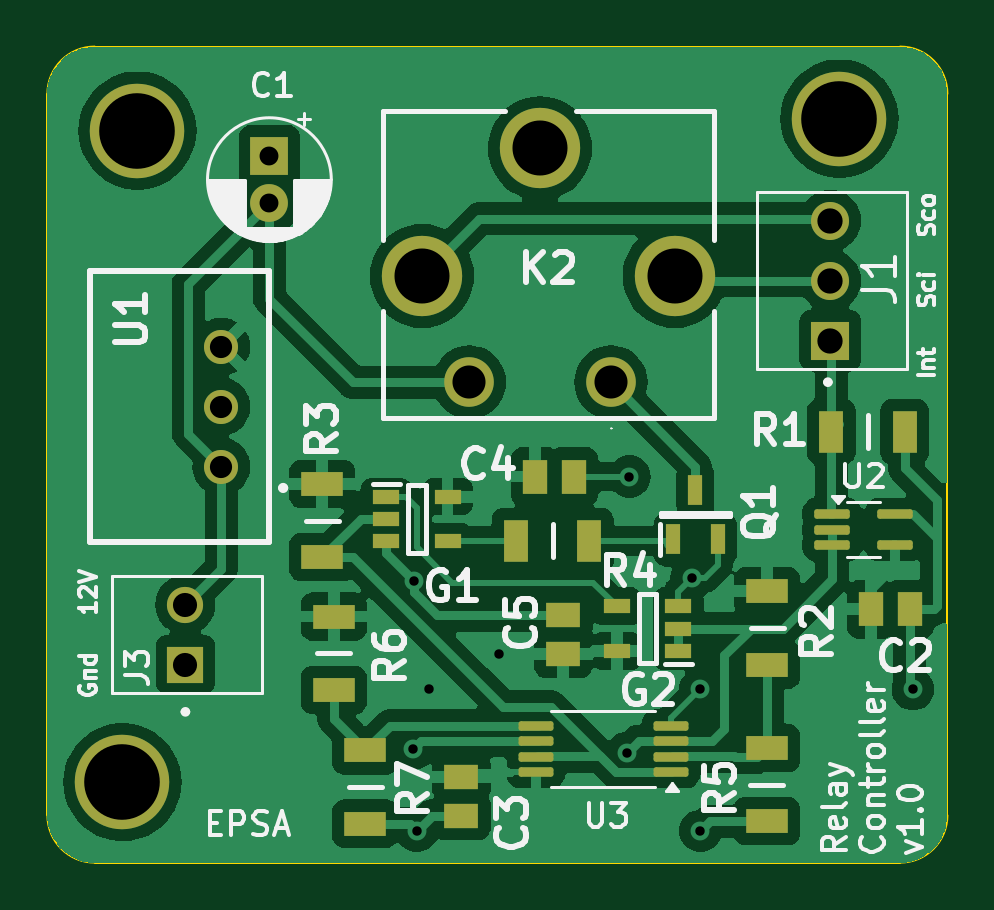
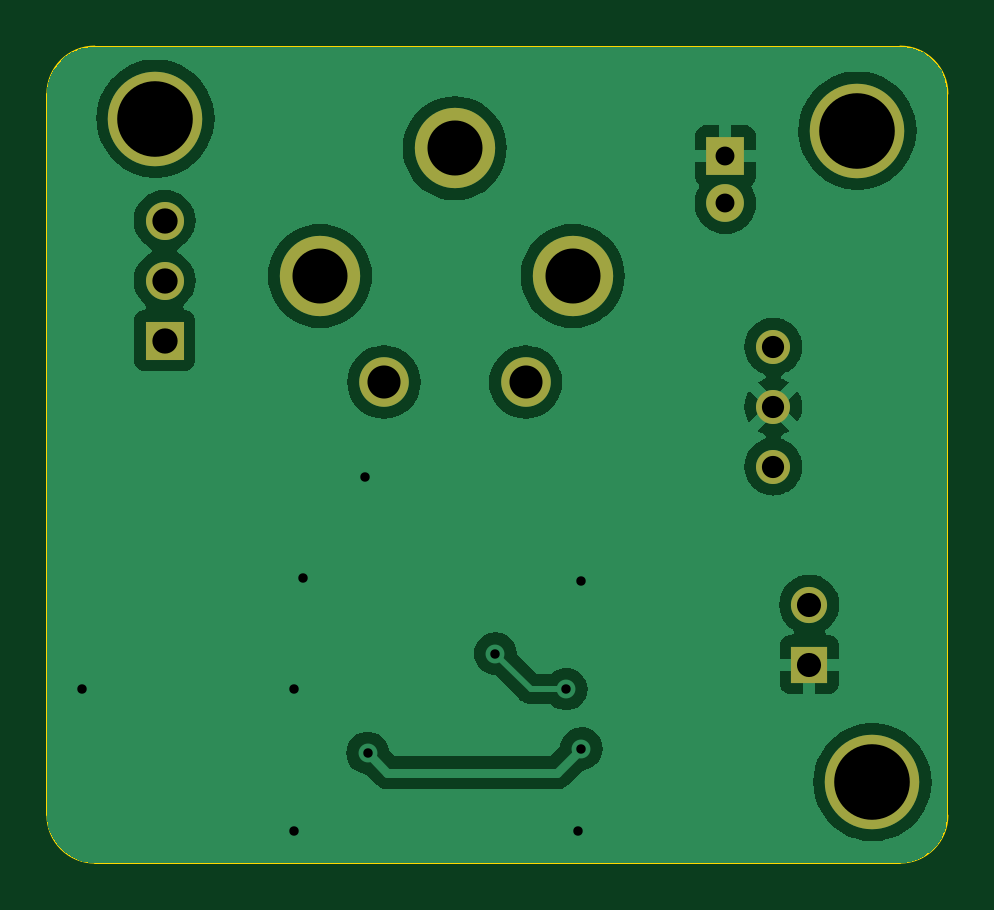
Circuit board: 11 layer files. Board 38.1 x 34.5 mm.
- bottom_copper: Discharge Controller-B_Cu.gbr (43368 bytes)
- bottom_mask: Discharge Controller-B_Mask.gbr (1320 bytes)
- paste: Discharge Controller-B_Paste.gbr (463 bytes)
- bottom_silk: Discharge Controller-B_Silkscreen.gbr (464 bytes)
- outline: Discharge Controller-Edge_Cuts.gbr (995 bytes)
- top_copper: Discharge Controller-F_Cu.gbr (89223 bytes)
- top_mask: Discharge Controller-F_Mask.gbr (3790 bytes)
- paste: Discharge Controller-F_Paste.gbr (2923 bytes)
- top_silk: Discharge Controller-F_Silkscreen.gbr (49679 bytes)
- drill: Discharge Controller-NPTH.drl (265 bytes)
- drill: Discharge Controller-PTH.drl (1158 bytes)

=== bottom_copper: Discharge Controller-B_Cu.gbr (43368 bytes, source omitted) ===
=== bottom_mask: Discharge Controller-B_Mask.gbr ===
%TF.GenerationSoftware,KiCad,Pcbnew,8.0.2*%
%TF.CreationDate,2024-06-16T16:48:04+02:00*%
%TF.ProjectId,Discharge Controller,44697363-6861-4726-9765-20436f6e7472,rev?*%
%TF.SameCoordinates,Original*%
%TF.FileFunction,Soldermask,Bot*%
%TF.FilePolarity,Negative*%
%FSLAX46Y46*%
G04 Gerber Fmt 4.6, Leading zero omitted, Abs format (unit mm)*
G04 Created by KiCad (PCBNEW 8.0.2) date 2024-06-16 16:48:04*
%MOMM*%
%LPD*%
G01*
G04 APERTURE LIST*
%ADD10C,2.100000*%
%ADD11C,3.400000*%
%ADD12R,1.610000X1.610000*%
%ADD13C,1.610000*%
%ADD14R,1.530000X1.530000*%
%ADD15C,1.530000*%
%ADD16C,4.000000*%
%ADD17C,1.440000*%
%ADD18R,1.600000X1.600000*%
%ADD19C,1.600000*%
G04 APERTURE END LIST*
D10*
%TO.C,K2*%
X173719500Y-65006500D03*
D11*
X176419500Y-60506500D03*
X170719500Y-55106500D03*
X165719500Y-60506500D03*
D10*
X167719500Y-65006500D03*
%TD*%
D12*
%TO.C,J1*%
X183000000Y-63246000D03*
D13*
X183000000Y-60706000D03*
X183000000Y-58166000D03*
%TD*%
D14*
%TO.C,J3*%
X155702000Y-76962000D03*
D15*
X155702000Y-74422000D03*
%TD*%
D16*
%TO.C,*%
X153035000Y-81940400D03*
%TD*%
%TO.C,*%
X153670000Y-54356000D03*
%TD*%
%TO.C,*%
X183388000Y-53848000D03*
%TD*%
D17*
%TO.C,U1*%
X157226000Y-68580000D03*
X157226000Y-66040000D03*
X157226000Y-63500000D03*
%TD*%
D18*
%TO.C,C1*%
X159258000Y-55432888D03*
D19*
X159258000Y-57432888D03*
%TD*%
M02*

=== paste: Discharge Controller-B_Paste.gbr ===
%TF.GenerationSoftware,KiCad,Pcbnew,8.0.2*%
%TF.CreationDate,2024-06-16T16:48:04+02:00*%
%TF.ProjectId,Discharge Controller,44697363-6861-4726-9765-20436f6e7472,rev?*%
%TF.SameCoordinates,Original*%
%TF.FileFunction,Paste,Bot*%
%TF.FilePolarity,Positive*%
%FSLAX46Y46*%
G04 Gerber Fmt 4.6, Leading zero omitted, Abs format (unit mm)*
G04 Created by KiCad (PCBNEW 8.0.2) date 2024-06-16 16:48:04*
%MOMM*%
%LPD*%
G01*
G04 APERTURE LIST*
G04 APERTURE END LIST*
M02*

=== bottom_silk: Discharge Controller-B_Silkscreen.gbr ===
%TF.GenerationSoftware,KiCad,Pcbnew,8.0.2*%
%TF.CreationDate,2024-06-16T16:48:04+02:00*%
%TF.ProjectId,Discharge Controller,44697363-6861-4726-9765-20436f6e7472,rev?*%
%TF.SameCoordinates,Original*%
%TF.FileFunction,Legend,Bot*%
%TF.FilePolarity,Positive*%
%FSLAX46Y46*%
G04 Gerber Fmt 4.6, Leading zero omitted, Abs format (unit mm)*
G04 Created by KiCad (PCBNEW 8.0.2) date 2024-06-16 16:48:04*
%MOMM*%
%LPD*%
G01*
G04 APERTURE LIST*
G04 APERTURE END LIST*
M02*

=== outline: Discharge Controller-Edge_Cuts.gbr ===
%TF.GenerationSoftware,KiCad,Pcbnew,8.0.2*%
%TF.CreationDate,2024-06-16T16:48:04+02:00*%
%TF.ProjectId,Discharge Controller,44697363-6861-4726-9765-20436f6e7472,rev?*%
%TF.SameCoordinates,Original*%
%TF.FileFunction,Profile,NP*%
%FSLAX46Y46*%
G04 Gerber Fmt 4.6, Leading zero omitted, Abs format (unit mm)*
G04 Created by KiCad (PCBNEW 8.0.2) date 2024-06-16 16:48:04*
%MOMM*%
%LPD*%
G01*
G04 APERTURE LIST*
%TA.AperFunction,Profile*%
%ADD10C,0.100000*%
%TD*%
G04 APERTURE END LIST*
D10*
X149860000Y-83344000D02*
X149860000Y-52800000D01*
X187960000Y-83344000D02*
G75*
G02*
X185960000Y-85344000I-2000000J0D01*
G01*
X149860000Y-52800000D02*
G75*
G02*
X151860000Y-50800000I2000000J0D01*
G01*
X151860000Y-85344000D02*
G75*
G02*
X149860000Y-83344000I0J2000000D01*
G01*
X185960000Y-85344000D02*
X151860000Y-85344000D01*
X185960000Y-50800000D02*
G75*
G02*
X187960000Y-52800000I0J-2000000D01*
G01*
X151860000Y-50800000D02*
X185960000Y-50800000D01*
X187960000Y-52800000D02*
X187960000Y-83344000D01*
M02*

=== top_copper: Discharge Controller-F_Cu.gbr (89223 bytes, source omitted) ===
=== top_mask: Discharge Controller-F_Mask.gbr ===
%TF.GenerationSoftware,KiCad,Pcbnew,8.0.2*%
%TF.CreationDate,2024-06-16T16:48:04+02:00*%
%TF.ProjectId,Discharge Controller,44697363-6861-4726-9765-20436f6e7472,rev?*%
%TF.SameCoordinates,Original*%
%TF.FileFunction,Soldermask,Top*%
%TF.FilePolarity,Negative*%
%FSLAX46Y46*%
G04 Gerber Fmt 4.6, Leading zero omitted, Abs format (unit mm)*
G04 Created by KiCad (PCBNEW 8.0.2) date 2024-06-16 16:48:04*
%MOMM*%
%LPD*%
G01*
G04 APERTURE LIST*
G04 Aperture macros list*
%AMRoundRect*
0 Rectangle with rounded corners*
0 $1 Rounding radius*
0 $2 $3 $4 $5 $6 $7 $8 $9 X,Y pos of 4 corners*
0 Add a 4 corners polygon primitive as box body*
4,1,4,$2,$3,$4,$5,$6,$7,$8,$9,$2,$3,0*
0 Add four circle primitives for the rounded corners*
1,1,$1+$1,$2,$3*
1,1,$1+$1,$4,$5*
1,1,$1+$1,$6,$7*
1,1,$1+$1,$8,$9*
0 Add four rect primitives between the rounded corners*
20,1,$1+$1,$2,$3,$4,$5,0*
20,1,$1+$1,$4,$5,$6,$7,0*
20,1,$1+$1,$6,$7,$8,$9,0*
20,1,$1+$1,$8,$9,$2,$3,0*%
G04 Aperture macros list end*
%ADD10R,1.050000X1.800000*%
%ADD11C,2.100000*%
%ADD12C,3.400000*%
%ADD13R,1.470000X1.070000*%
%ADD14RoundRect,0.100000X0.637500X0.100000X-0.637500X0.100000X-0.637500X-0.100000X0.637500X-0.100000X0*%
%ADD15R,1.150000X0.600000*%
%ADD16R,1.800000X1.050000*%
%ADD17R,0.600000X1.300000*%
%ADD18R,1.070000X1.470000*%
%ADD19R,1.610000X1.610000*%
%ADD20C,1.610000*%
%ADD21R,1.530000X1.530000*%
%ADD22C,1.530000*%
%ADD23C,4.000000*%
%ADD24C,1.440000*%
%ADD25RoundRect,0.100000X-0.650000X-0.100000X0.650000X-0.100000X0.650000X0.100000X-0.650000X0.100000X0*%
%ADD26R,1.600000X1.600000*%
%ADD27C,1.600000*%
G04 APERTURE END LIST*
D10*
%TO.C,R1*%
X183048000Y-67099000D03*
X186148000Y-67099000D03*
%TD*%
D11*
%TO.C,K2*%
X173719500Y-65006500D03*
D12*
X176419500Y-60506500D03*
X170719500Y-55106500D03*
X165719500Y-60506500D03*
D11*
X167719500Y-65006500D03*
%TD*%
D13*
%TO.C,C5*%
X171704000Y-74872000D03*
X171704000Y-76512000D03*
%TD*%
D14*
%TO.C,U3*%
X176260600Y-81502800D03*
X176260600Y-80852800D03*
X176260600Y-80202800D03*
X176260600Y-79552800D03*
X170535600Y-79552800D03*
X170535600Y-80202800D03*
X170535600Y-80852800D03*
X170535600Y-81502800D03*
%TD*%
D15*
%TO.C,G2*%
X176560000Y-76388000D03*
X176560000Y-75438000D03*
X176560000Y-74488000D03*
X173960000Y-74488000D03*
X173960000Y-76388000D03*
%TD*%
D16*
%TO.C,R6*%
X161975800Y-78029400D03*
X161975800Y-74929400D03*
%TD*%
%TO.C,R2*%
X180340000Y-76962000D03*
X180340000Y-73862000D03*
%TD*%
D17*
%TO.C,Q1*%
X176342000Y-71662000D03*
X178242000Y-71662000D03*
X177292000Y-69562000D03*
%TD*%
D18*
%TO.C,C2*%
X186368000Y-74625200D03*
X184728000Y-74625200D03*
%TD*%
D19*
%TO.C,J1*%
X183000000Y-63246000D03*
D20*
X183000000Y-60706000D03*
X183000000Y-58166000D03*
%TD*%
D21*
%TO.C,J3*%
X155702000Y-76962000D03*
D22*
X155702000Y-74422000D03*
%TD*%
D13*
%TO.C,C3*%
X167386000Y-83370000D03*
X167386000Y-81730000D03*
%TD*%
D23*
%TO.C,*%
X153035000Y-81940400D03*
%TD*%
D18*
%TO.C,C4*%
X172140000Y-69000000D03*
X170500000Y-69000000D03*
%TD*%
D23*
%TO.C,*%
X153670000Y-54356000D03*
%TD*%
%TO.C,*%
X183388000Y-53848000D03*
%TD*%
D15*
%TO.C,G1*%
X164200000Y-69850000D03*
X164200000Y-70800000D03*
X164200000Y-71750000D03*
X166800000Y-71750000D03*
X166800000Y-69850000D03*
%TD*%
D10*
%TO.C,R4*%
X169703732Y-71726311D03*
X172803732Y-71726311D03*
%TD*%
D16*
%TO.C,R5*%
X180314000Y-83592000D03*
X180314000Y-80492000D03*
%TD*%
%TO.C,R7*%
X163322000Y-83693600D03*
X163322000Y-80593600D03*
%TD*%
D24*
%TO.C,U1*%
X157226000Y-68580000D03*
X157226000Y-66040000D03*
X157226000Y-63500000D03*
%TD*%
D16*
%TO.C,R3*%
X161500000Y-69316000D03*
X161500000Y-72416000D03*
%TD*%
D25*
%TO.C,U2*%
X183074000Y-70597000D03*
X183074000Y-71247000D03*
X183074000Y-71897000D03*
X185734000Y-71897000D03*
X185734000Y-70597000D03*
%TD*%
D26*
%TO.C,C1*%
X159258000Y-55432888D03*
D27*
X159258000Y-57432888D03*
%TD*%
M02*

=== paste: Discharge Controller-F_Paste.gbr (2923 bytes, source withheld) ===
=== top_silk: Discharge Controller-F_Silkscreen.gbr (49679 bytes, source omitted) ===
=== drill: Discharge Controller-NPTH.drl ===
M48
; DRILL file {KiCad 8.0.2} date 2024-06-16T16:48:01+0200
; FORMAT={-:-/ absolute / inch / decimal}
; #@! TF.CreationDate,2024-06-16T16:48:01+02:00
; #@! TF.GenerationSoftware,Kicad,Pcbnew,8.0.2
; #@! TF.FileFunction,NonPlated,1,2,NPTH
FMAT,2
INCH
%
G90
G05
M30

=== drill: Discharge Controller-PTH.drl ===
M48
; DRILL file {KiCad 8.0.2} date 2024-06-16T16:48:01+0200
; FORMAT={-:-/ absolute / inch / decimal}
; #@! TF.CreationDate,2024-06-16T16:48:01+02:00
; #@! TF.GenerationSoftware,Kicad,Pcbnew,8.0.2
; #@! TF.FileFunction,Plated,1,2,PTH
FMAT,2
INCH
; #@! TA.AperFunction,Plated,PTH,ViaDrill
T1C0.0157
; #@! TA.AperFunction,Plated,PTH,ComponentDrill
T2C0.0315
; #@! TA.AperFunction,Plated,PTH,ComponentDrill
T3C0.0370
; #@! TA.AperFunction,Plated,PTH,ComponentDrill
T4C0.0402
; #@! TA.AperFunction,Plated,PTH,ComponentDrill
T5C0.0421
; #@! TA.AperFunction,Plated,PTH,ComponentDrill
T6C0.0551
; #@! TA.AperFunction,Plated,PTH,ComponentDrill
T7C0.0917
; #@! TA.AperFunction,Plated,PTH,ComponentDrill
T8C0.1260
%
G90
G05
T1
X6.51Y-3.17
X6.5114Y-2.8903
X6.5157Y-3.3071
X6.5354Y-3.0709
X6.6535Y-3.0118
X6.866Y-3.1773
X6.8701Y-2.7165
X6.974Y-2.8854
X6.9882Y-3.0709
X6.9882Y-3.3071
X7.3425Y-3.0709
T2
X6.27Y-2.1824
X6.27Y-2.2611
T3
X6.19Y-2.5
X6.19Y-2.6
X6.19Y-2.7
T4
X6.13Y-2.93
X6.13Y-3.03
T5
X7.2047Y-2.29
X7.2047Y-2.39
X7.2047Y-2.49
T6
X6.6031Y-2.5593
X6.8394Y-2.5593
T7
X6.5244Y-2.3821
X6.7212Y-2.1695
X6.9456Y-2.3821
T8
X6.025Y-3.226
X6.05Y-2.14
X7.22Y-2.12
M30

